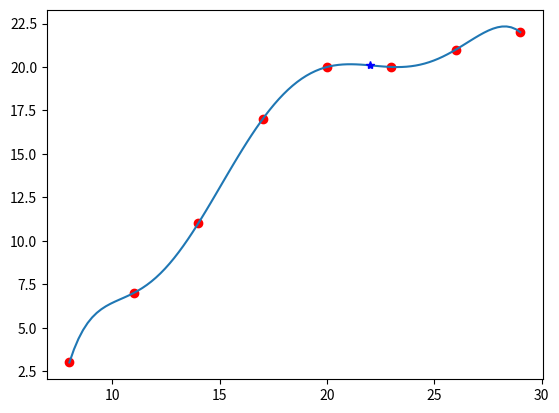

Generate this figure with matplotlib:
import numpy as np
from sympy import Symbol, pprint, sympify, lambdify
import matplotlib.pyplot as plt


def create_table(y_arr):
    n = len(y_arr)
    table = np.zeros((n, n), 'int')

    for k in range(n):
        for i in range(n - k):
            if k == 0:
                table[i][k] = y_arr[i]
            else:
                table[i][k] = table[i + 1][k - 1] - table[i][k - 1]

    return table


def newton_polynomial_backward(table, x_arr, h):
    x = Symbol('x')
    n = len(table) - 1
    expr = sympify(table[n][0])
    fact = 1
    t = (x - x_arr[n]) / h
    tt = t
    i = 2

    while i != n + 2:
        expr += table[n - i + 1][i - 1] * tt / fact
        tt *= (t + i - 1)
        fact *= i
        i += 1

    return expr


x_arr = np.array([8, 11, 14, 17, 20, 23, 26, 29])
y_arr = np.array([3, 7, 11, 17, 20, 20, 21, 22])
h = 3

if __name__ == '__main__':
    table = create_table(y_arr)
    print(table)
    polynomial = newton_polynomial_backward(table, x_arr, h).simplify()
    pprint(polynomial)

    # интерполирующая функция
    x = Symbol('x')
    func = lambdify(x, polynomial)
    x_range = np.linspace(8, 29, 100)
    y_range = func(x_range)

    # точка x со звездочкой
    x_star = 22
    y_star = polynomial.subs(x, x_star)
    print(y_star)

    plt.plot(x_arr, y_arr, 'ro', x_range, y_range, x_star, y_star, 'b*')
    plt.show()
